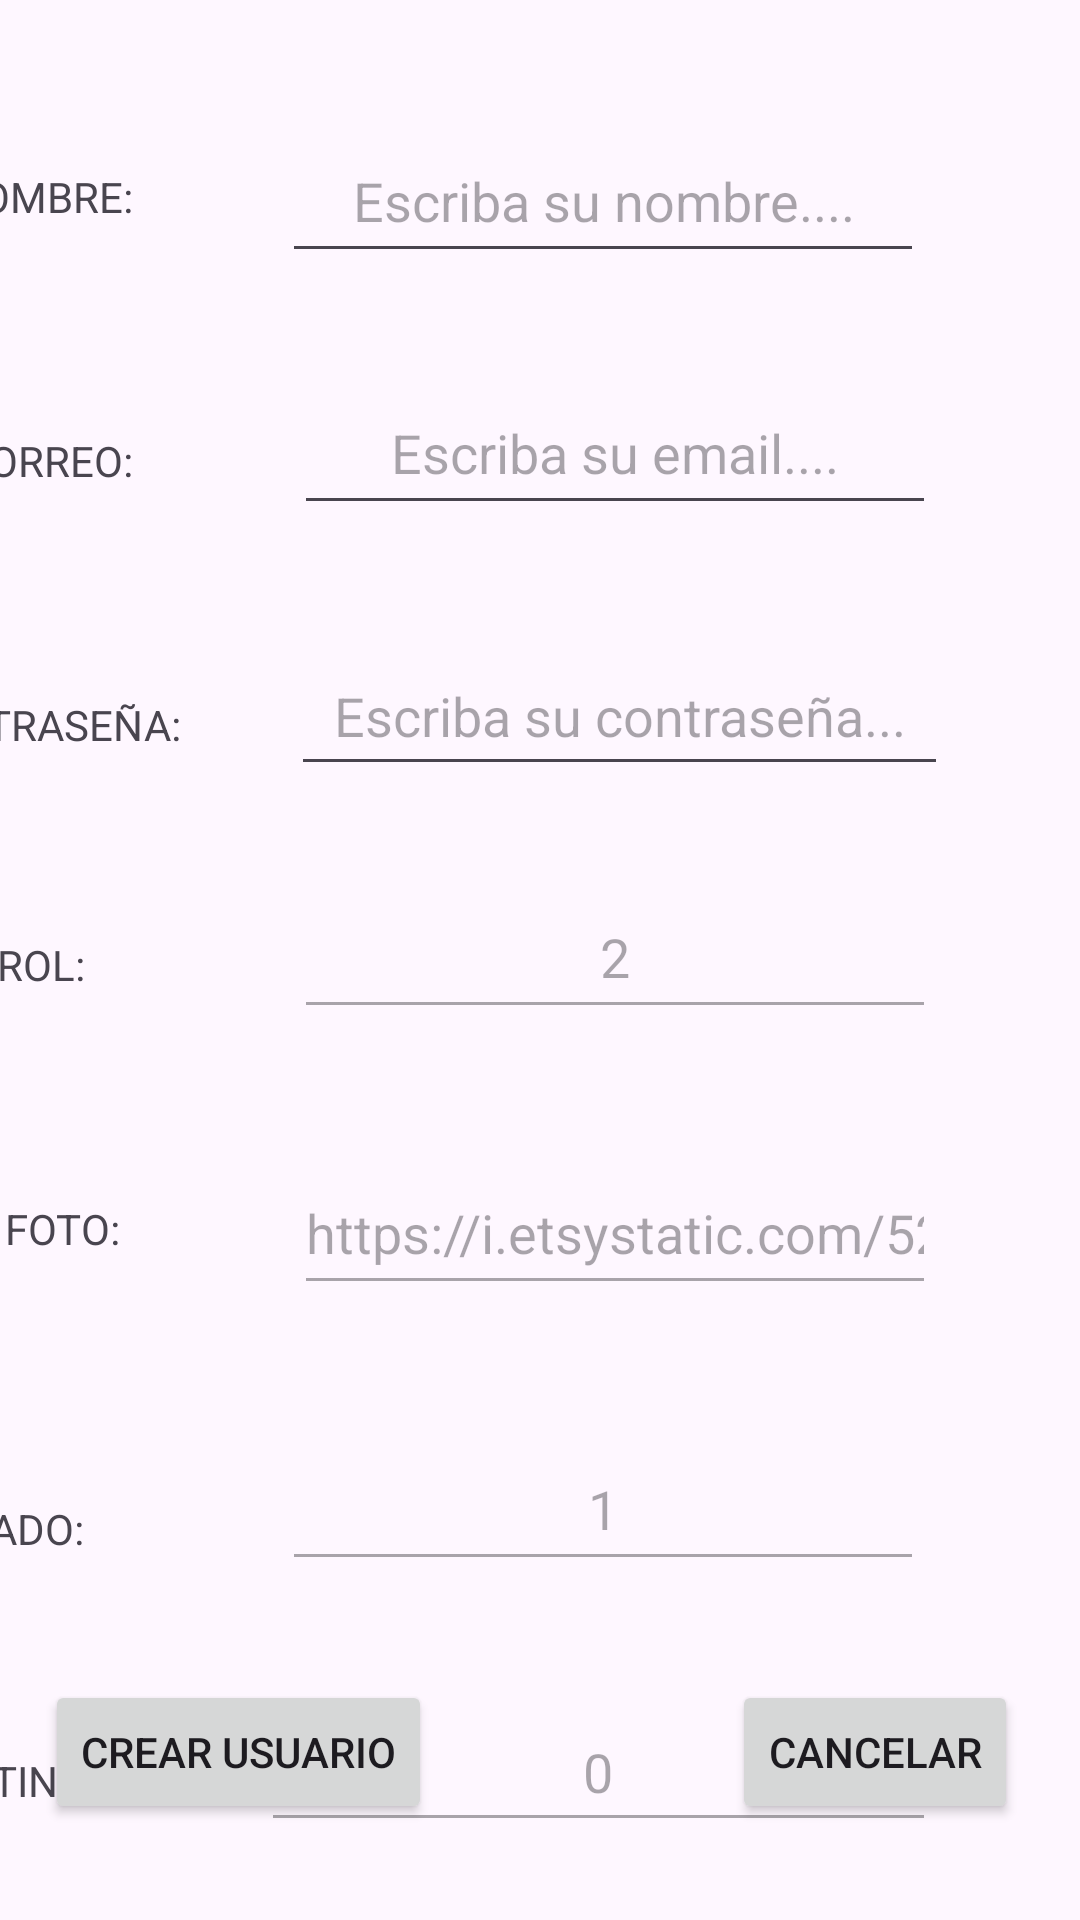

Reconstruct the res/layout file that produces this screen, plus the resources it refers to.
<!-- AndroidManifest.xml: application theme Theme.DiosesGriegosAPP -->
<!-- res/layout/activity_crear_usuarios.xml -->
<?xml version="1.0" encoding="utf-8"?>
<androidx.constraintlayout.widget.ConstraintLayout xmlns:android="http://schemas.android.com/apk/res/android"
    xmlns:app="http://schemas.android.com/apk/res-auto"
    xmlns:tools="http://schemas.android.com/tools"
    android:id="@+id/main"
    android:layout_width="match_parent"
    android:layout_height="match_parent"
    tools:context=".Dioses.DIosesHumanos.crearUsuariosActivity"
    tools:layout_editor_absoluteX="-11dp"
    tools:layout_editor_absoluteY="-69dp">

    <TextView
        android:id="@+id/textView12"
        android:layout_width="wrap_content"
        android:layout_height="wrap_content"
        android:layout_marginTop="500dp"
        android:layout_marginEnd="332dp"
        android:text="ESTADO:"
        app:layout_constraintEnd_toEndOf="parent"
        app:layout_constraintTop_toTopOf="parent" />

    <TextView
        android:id="@+id/textView13"
        android:layout_width="wrap_content"
        android:layout_height="wrap_content"
        android:layout_marginTop="584dp"
        android:layout_marginEnd="328dp"
        android:text="DESTINO:"
        app:layout_constraintEnd_toEndOf="parent"
        app:layout_constraintTop_toTopOf="parent" />

    <EditText
        android:id="@+id/edtFoto"
        android:layout_width="214dp"
        android:layout_height="51dp"
        android:layout_marginTop="384dp"
        android:layout_marginEnd="48dp"
        android:ems="10"
        android:enabled="false"
        android:inputType="text"
        android:text="https://i.etsystatic.com/52848921/r/il/af0239/6260791585/il_794xN.6260791585_jsho.jpg"
        app:layout_constraintEnd_toEndOf="parent"
        app:layout_constraintTop_toTopOf="parent" />

    <TextView
        android:id="@+id/textView11"
        android:layout_width="wrap_content"
        android:layout_height="wrap_content"
        android:layout_marginTop="400dp"
        android:layout_marginEnd="320dp"
        android:text="FOTO:"
        app:layout_constraintEnd_toEndOf="parent"
        app:layout_constraintTop_toTopOf="parent" />

    <TextView
        android:id="@+id/textView7"
        android:layout_width="wrap_content"
        android:layout_height="wrap_content"
        android:layout_marginTop="56dp"
        android:layout_marginEnd="316dp"
        android:text="NOMBRE:"
        app:layout_constraintEnd_toEndOf="parent"
        app:layout_constraintTop_toTopOf="parent" />

    <TextView
        android:id="@+id/textView8"
        android:layout_width="wrap_content"
        android:layout_height="wrap_content"
        android:layout_marginTop="144dp"
        android:layout_marginEnd="316dp"
        android:text="CORREO:"
        app:layout_constraintEnd_toEndOf="parent"
        app:layout_constraintTop_toTopOf="parent" />

    <TextView
        android:id="@+id/textView9"
        android:layout_width="wrap_content"
        android:layout_height="wrap_content"
        android:layout_marginTop="232dp"
        android:layout_marginEnd="300dp"
        android:text="CONTRASEÑA:"
        app:layout_constraintEnd_toEndOf="parent"
        app:layout_constraintTop_toTopOf="parent" />

    <TextView
        android:id="@+id/textView10"
        android:layout_width="wrap_content"
        android:layout_height="wrap_content"
        android:layout_marginTop="312dp"
        android:layout_marginEnd="332dp"
        android:text="ROL:"
        app:layout_constraintEnd_toEndOf="parent"
        app:layout_constraintTop_toTopOf="parent" />

    <EditText
        android:id="@+id/edtNombreNuevo"
        android:layout_width="214dp"
        android:layout_height="51dp"
        android:layout_marginTop="40dp"
        android:layout_marginEnd="52dp"
        android:ems="10"
        android:hint="Escriba su nombre...."
        android:inputType="text"
        android:textAlignment="center"
        app:layout_constraintEnd_toEndOf="parent"
        app:layout_constraintTop_toTopOf="parent" />

    <EditText
        android:id="@+id/edtEmailNuevo"
        android:layout_width="214dp"
        android:layout_height="51dp"
        android:layout_marginTop="124dp"
        android:layout_marginEnd="48dp"
        android:ems="10"
        android:hint="Escriba su email...."
        android:inputType="text"
        android:textAlignment="center"
        app:layout_constraintEnd_toEndOf="parent"
        app:layout_constraintTop_toTopOf="parent" />

    <EditText
        android:id="@+id/edtRol"
        android:layout_width="214dp"
        android:layout_height="51dp"
        android:layout_marginTop="292dp"
        android:layout_marginEnd="48dp"
        android:ems="10"
        android:enabled="false"
        android:inputType="text"
        android:text="2"
        android:textAlignment="center"
        app:layout_constraintEnd_toEndOf="parent"
        app:layout_constraintTop_toTopOf="parent" />

    <EditText
        android:id="@+id/edtEstadoNuevo"
        android:layout_width="214dp"
        android:layout_height="51dp"
        android:layout_marginTop="476dp"
        android:layout_marginEnd="52dp"
        android:ems="10"
        android:enabled="false"
        android:inputType="text"
        android:text="1"
        android:textAlignment="center"
        app:layout_constraintEnd_toEndOf="parent"
        app:layout_constraintTop_toTopOf="parent" />

    <EditText
        android:id="@+id/edtContraseñaNueva"
        android:layout_width="219dp"
        android:layout_height="50dp"
        android:layout_marginTop="212dp"
        android:layout_marginEnd="44dp"
        android:ems="10"
        android:hint="Escriba su contraseña..."
        android:inputType="textPassword"
        android:textAlignment="center"
        app:layout_constraintEnd_toEndOf="parent"
        app:layout_constraintTop_toTopOf="parent" />

    <EditText
        android:id="@+id/edtDestino"
        android:layout_width="225dp"
        android:layout_height="50dp"
        android:layout_marginTop="564dp"
        android:layout_marginEnd="48dp"
        android:ems="10"
        android:enabled="false"
        android:inputType="number"
        android:text="0"
        android:textAlignment="center"
        app:layout_constraintEnd_toEndOf="parent"
        app:layout_constraintTop_toTopOf="parent" />

    <Button
        android:id="@+id/btnCancelar"
        android:layout_width="wrap_content"
        android:layout_height="wrap_content"
        android:layout_marginStart="244dp"
        android:layout_marginBottom="32dp"
        android:text="CANCELAR"
        app:layout_constraintBottom_toBottomOf="parent"
        app:layout_constraintStart_toStartOf="parent" />

    <Button
        android:id="@+id/btnCrearUsuario"
        android:layout_width="wrap_content"
        android:layout_height="wrap_content"
        android:layout_marginEnd="216dp"
        android:layout_marginBottom="32dp"
        android:text="CREAR USUARIO"
        app:layout_constraintBottom_toBottomOf="parent"
        app:layout_constraintEnd_toEndOf="parent" />
</androidx.constraintlayout.widget.ConstraintLayout>
<!-- resources referenced by this layout -->
<resources>
  <style name="Theme.DiosesGriegosAPP" parent="Base.Theme.DiosesGriegosAPP" />
  <style name="Base.Theme.DiosesGriegosAPP" parent="Theme.Material3.DayNight.NoActionBar">
          
          
      </style>
</resources>
